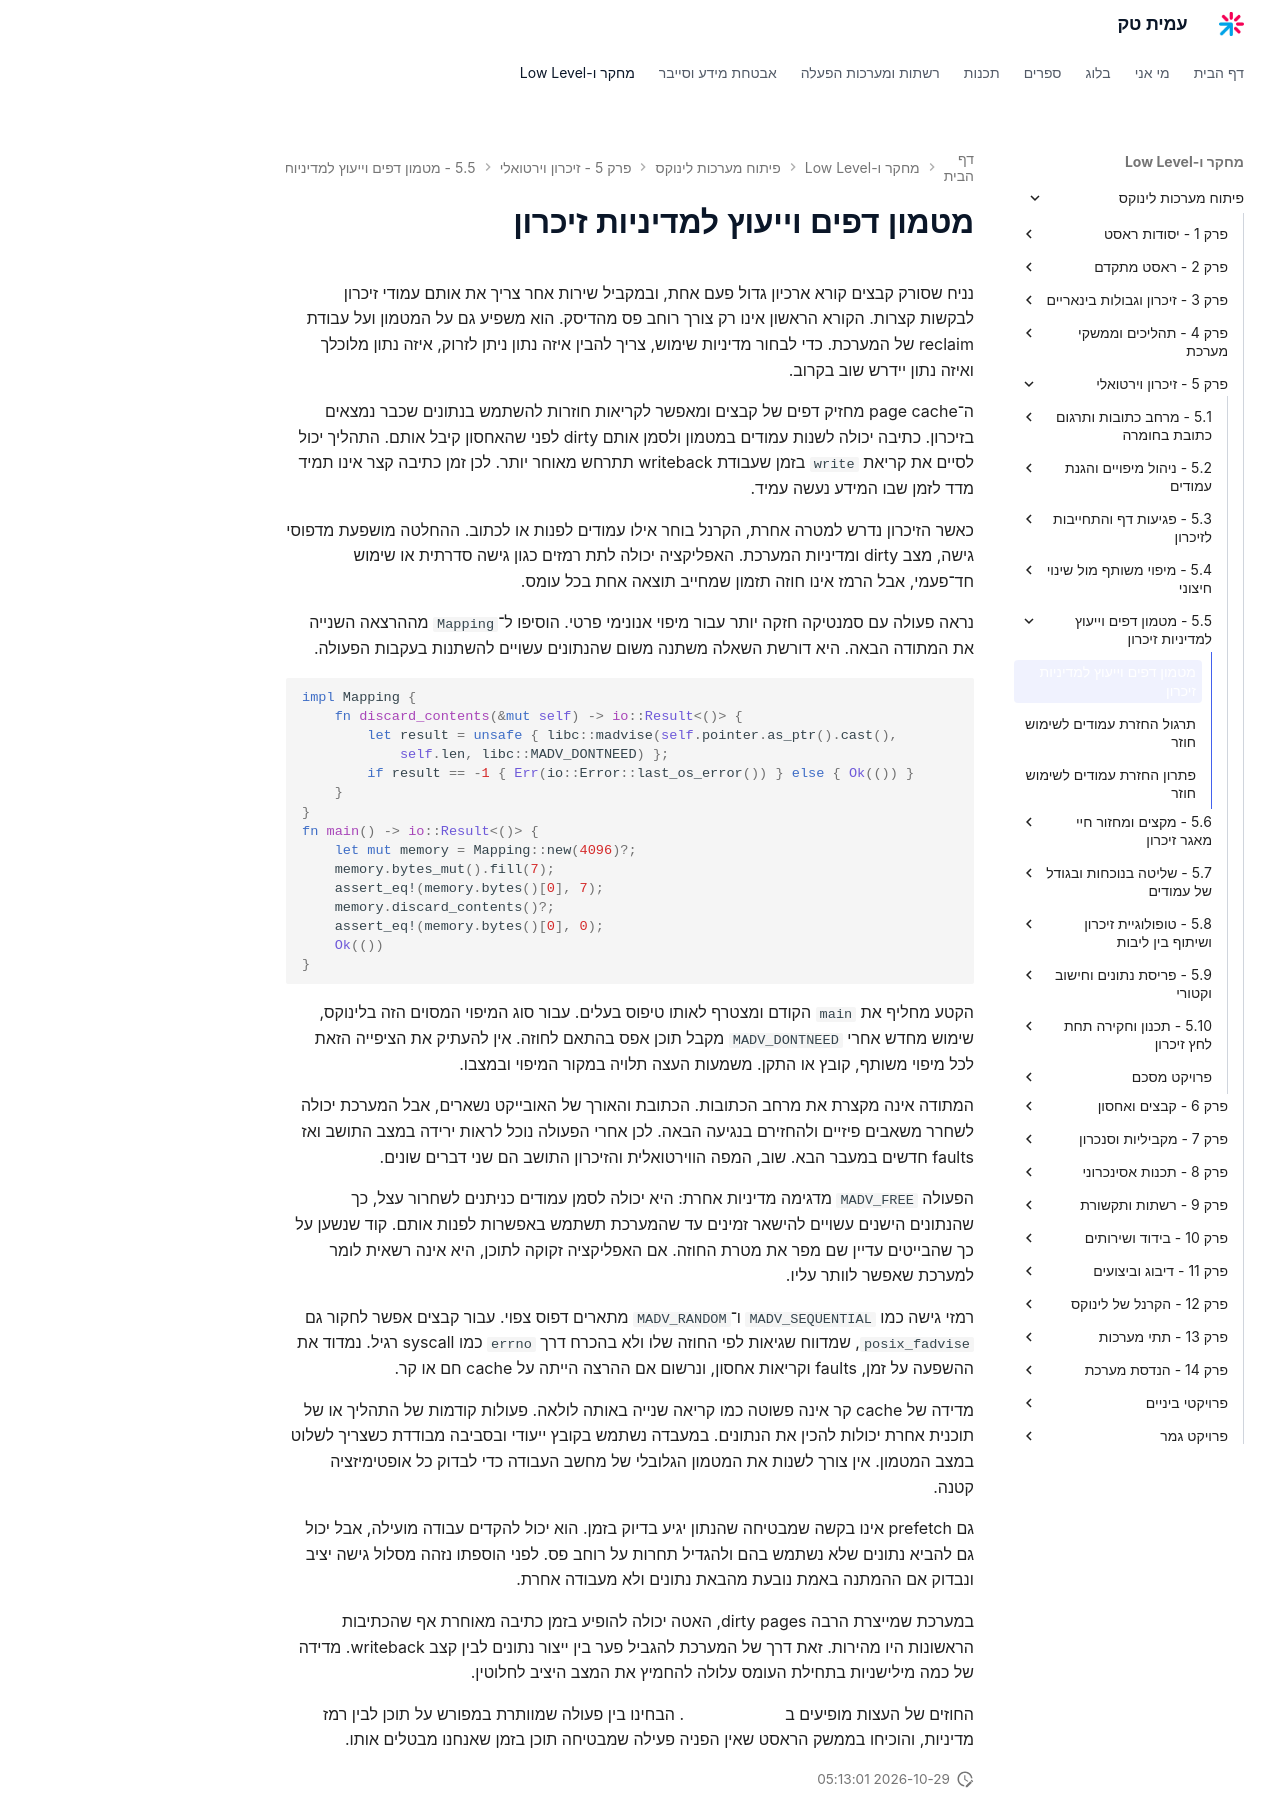

repository: AmitPinchasi/amittech · page: פיתוח-מערכות-לינוקס/5 - זיכרון וירטואלי/5.5 - מטמון דפים וייעוץ למדיניות זיכרון/5.5 - מטמון דפים וייעוץ למדיניות זיכרון - הרצאה/index.html · generator: mkdocs

# מטמון דפים וייעוץ למדיניות זיכרון

נניח שסורק קבצים קורא ארכיון גדול פעם אחת, ובמקביל שירות אחר צריך את אותם עמודי זיכרון לבקשות קצרות. הקורא הראשון אינו רק צורך רוחב פס מהדיסק. הוא משפיע גם על המטמון ועל עבודת reclaim של המערכת. כדי לבחור מדיניות שימוש, צריך להבין איזה נתון ניתן לזרוק, איזה נתון מלוכלך ואיזה נתון יידרש שוב בקרוב.

ה־page cache מחזיק דפים של קבצים ומאפשר לקריאות חוזרות להשתמש בנתונים שכבר נמצאים בזיכרון. כתיבה יכולה לשנות עמודים במטמון ולסמן אותם dirty לפני שהאחסון קיבל אותם. התהליך יכול לסיים את קריאת `write` בזמן שעבודת writeback תתרחש מאוחר יותר. לכן זמן כתיבה קצר אינו תמיד מדד לזמן שבו המידע נעשה עמיד.

כאשר הזיכרון נדרש למטרה אחרת, הקרנל בוחר אילו עמודים לפנות או לכתוב. ההחלטה מושפעת מדפוסי גישה, מצב dirty ומדיניות המערכת. האפליקציה יכולה לתת רמזים כגון גישה סדרתית או שימוש חד־פעמי, אבל הרמז אינו חוזה תזמון שמחייב תוצאה אחת בכל עומס.

נראה פעולה עם סמנטיקה חזקה יותר עבור מיפוי אנונימי פרטי. הוסיפו ל־`Mapping` מההרצאה השנייה את המתודה הבאה. היא דורשת השאלה משתנה משום שהנתונים עשויים להשתנות בעקבות הפעולה.

```rust
impl Mapping {
    fn discard_contents(&mut self) -> io::Result<()> {
        let result = unsafe { libc::madvise(self.pointer.as_ptr().cast(),
            self.len, libc::MADV_DONTNEED) };
        if result == -1 { Err(io::Error::last_os_error()) } else { Ok(()) }
    }
}
fn main() -> io::Result<()> {
    let mut memory = Mapping::new(4096)?;
    memory.bytes_mut().fill(7);
    assert_eq!(memory.bytes()[0], 7);
    memory.discard_contents()?;
    assert_eq!(memory.bytes()[0], 0);
    Ok(())
}
```

הקטע מחליף את `main` הקודם ומצטרף לאותו טיפוס בעלים. עבור סוג המיפוי המסוים הזה בלינוקס, שימוש מחדש אחרי `MADV_DONTNEED` מקבל תוכן אפס בהתאם לחוזה. אין להעתיק את הציפייה הזאת לכל מיפוי משותף, קובץ או התקן. משמעות העצה תלויה במקור המיפוי ובמצבו.

המתודה אינה מקצרת את מרחב הכתובות. הכתובת והאורך של האובייקט נשארים, אבל המערכת יכולה לשחרר משאבים פיזיים ולהחזירם בנגיעה הבאה. לכן אחרי הפעולה נוכל לראות ירידה במצב התושב ואז faults חדשים במעבר הבא. שוב, המפה הווירטואלית והזיכרון התושב הם שני דברים שונים.

הפעולה `MADV_FREE` מדגימה מדיניות אחרת: היא יכולה לסמן עמודים כניתנים לשחרור עצל, כך שהנתונים הישנים עשויים להישאר זמינים עד שהמערכת תשתמש באפשרות לפנות אותם. קוד שנשען על כך שהבייטים עדיין שם מפר את מטרת החוזה. אם האפליקציה זקוקה לתוכן, היא אינה רשאית לומר למערכת שאפשר לוותר עליו.

רמזי גישה כמו `MADV_SEQUENTIAL` ו־`MADV_RANDOM` מתארים דפוס צפוי. עבור קבצים אפשר לחקור גם `posix_fadvise`, שמדווח שגיאות לפי החוזה שלו ולא בהכרח דרך `errno` כמו syscall רגיל. נמדוד את ההשפעה על זמן, faults וקריאות אחסון, ונרשום אם ההרצה הייתה על cache חם או קר.

מדידה של cache קר אינה פשוטה כמו קריאה שנייה באותה לולאה. פעולות קודמות של התהליך או של תוכנית אחרת יכולות להכין את הנתונים. במעבדה נשתמש בקובץ ייעודי ובסביבה מבודדת כשצריך לשלוט במצב המטמון. אין צורך לשנות את המטמון הגלובלי של מחשב העבודה כדי לבדוק כל אופטימיזציה קטנה.

גם prefetch אינו בקשה שמבטיחה שהנתון יגיע בדיוק בזמן. הוא יכול להקדים עבודה מועילה, אבל יכול גם להביא נתונים שלא נשתמש בהם ולהגדיל תחרות על רוחב פס. לפני הוספתו נזהה מסלול גישה יציב ונבדוק אם ההמתנה באמת נובעת מהבאת נתונים ולא מעבודה אחרת.

במערכת שמייצרת הרבה dirty pages, האטה יכולה להופיע בזמן כתיבה מאוחרת אף שהכתיבות הראשונות היו מהירות. זאת דרך של המערכת להגביל פער בין ייצור נתונים לבין קצב writeback. מדידה של כמה מילישניות בתחילת העומס עלולה להחמיץ את המצב היציב לחלוטין.

החוזים של העצות מופיעים ב[עמוד madvise](https://man7.org/linux/man-pages/man2/madvise.2.html). הבחינו בין פעולה שמוותרת במפורש על תוכן לבין רמז מדיניות, והוכיחו בממשק הראסט שאין הפניה פעילה שמבטיחה תוכן בזמן שאנחנו מבטלים אותו.
